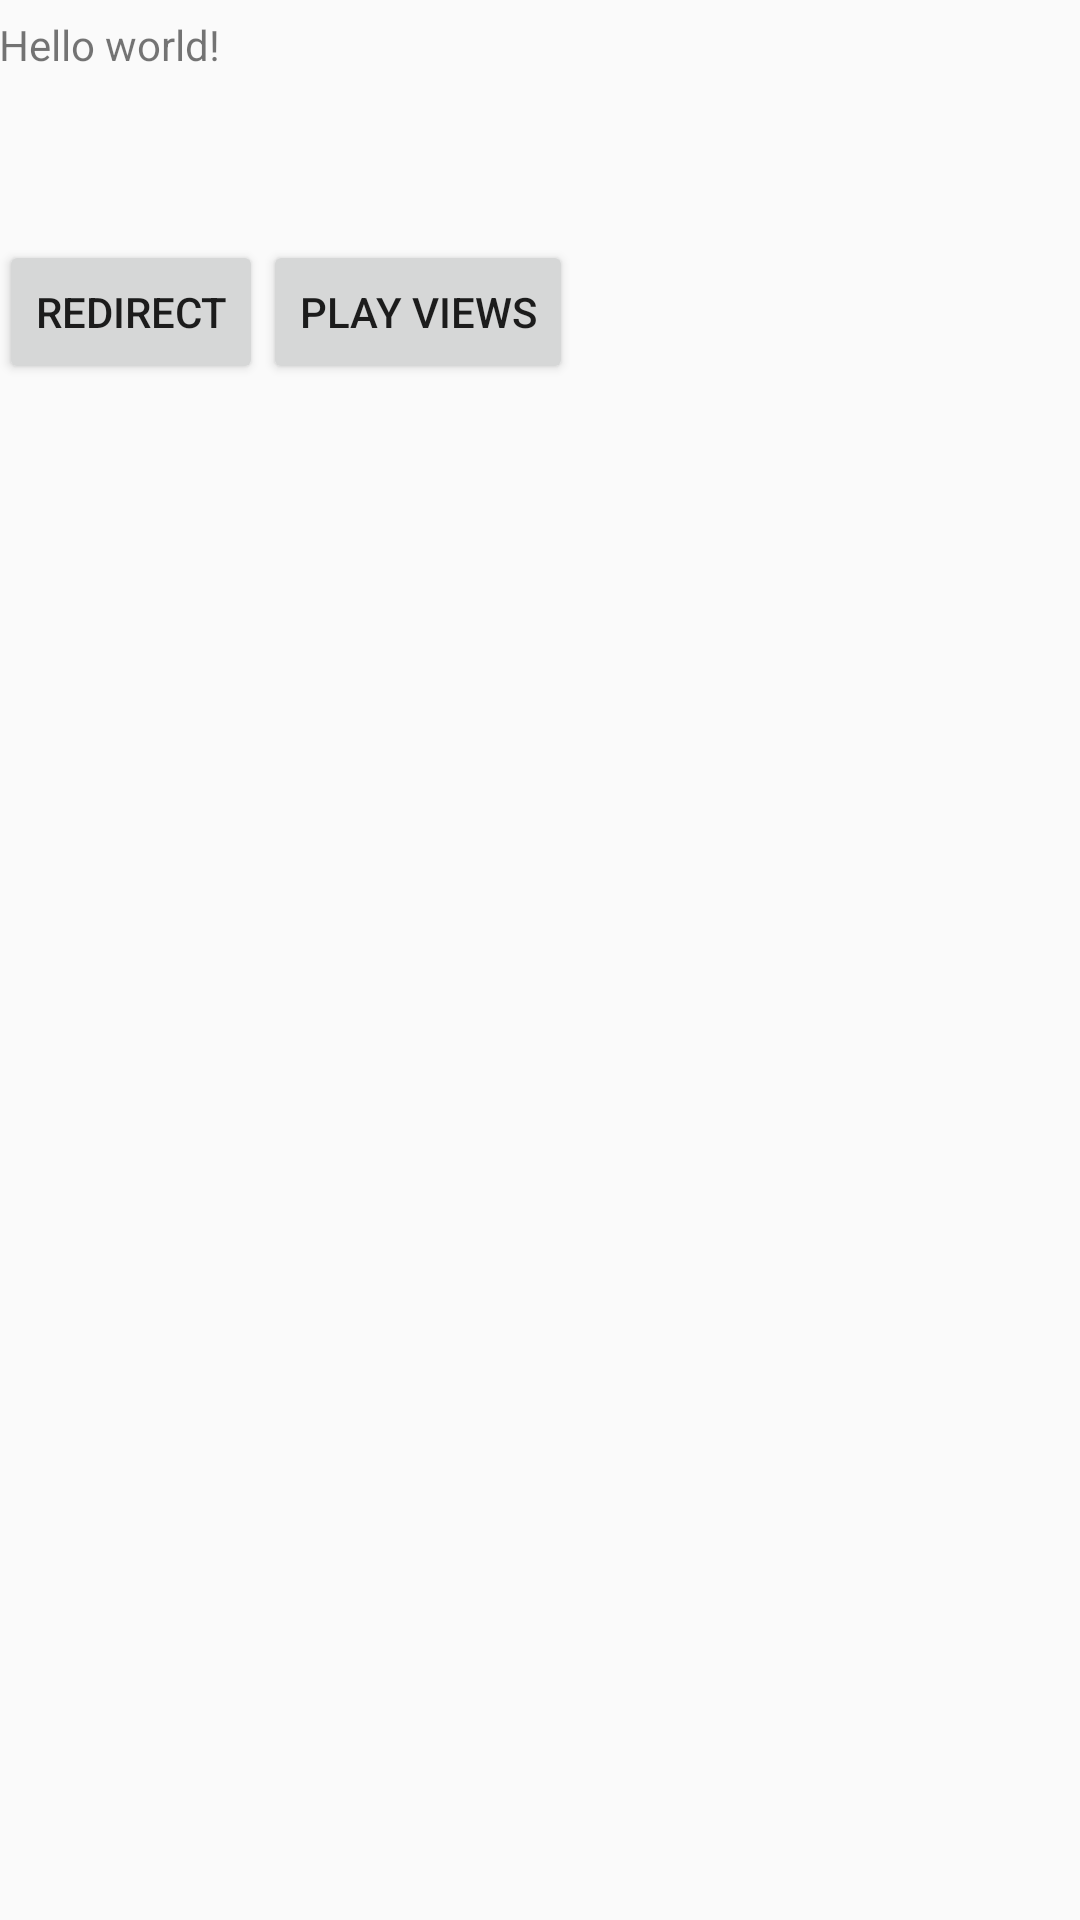

This screen was rendered from an Android layout file. Write that file and the resources it references.
<!-- AndroidManifest.xml: application theme AppTheme -->
<!-- res/layout/activity_main.xml -->
<LinearLayout xmlns:android="http://schemas.android.com/apk/res/android"
    xmlns:tools="http://schemas.android.com/tools"
    style="@style/WHMatchParentStyle"
    android:orientation="vertical"
    android:paddingBottom="@dimen/activity_vertical_margin"
    android:paddingLeft="@dimen/activity_horizontal_margin"
    android:paddingRight="@dimen/activity_horizontal_margin"
    android:paddingTop="@dimen/activity_vertical_margin"
    tools:context="aem.activity.activity.MainActivity">

    <TextView
        android:id="@+id/mainTxt"
        style="@style/DefaultTextViewStyle"
        android:text="@string/hello_world" />

    <LinearLayout
        style="@style/WHWrapContentStyle"
        android:layout_marginTop="50dp">

        <Button
            android:id="@+id/redirectBtn"
            style="@style/WHWrapContentStyle"
            android:text="@string/redirect_button" />

        <Button
            android:id="@+id/playViews"
            style="@style/WHWrapContentStyle"
            android:text="Play Views" />
    </LinearLayout>

    <ListView
        android:id="@+id/mainList"
        style="@style/WHWrapContentStyle"></ListView>

</LinearLayout>
<!-- resources referenced by this layout -->
<resources>
  <string name="hello_world">Hello world!</string>
  <string name="redirect_button">Redirect</string>
  <style name="DefaultTextViewStyle" parent="WHWrapContentStyle">
          <item name="android:height">30dp</item>
          <item name="android:gravity">center_vertical</item>
      </style>
  <style name="WHMatchParentStyle">
          <item name="android:layout_width">match_parent</item>
          <item name="android:layout_height">match_parent</item>
      </style>
  <style name="WHWrapContentStyle">
          <item name="android:layout_width">wrap_content</item>
          <item name="android:layout_height">wrap_content</item>
      </style>
  <style name="AppTheme" parent="Base.Theme.AppCompat.Light.DarkActionBar">
          
      </style>
</resources>
